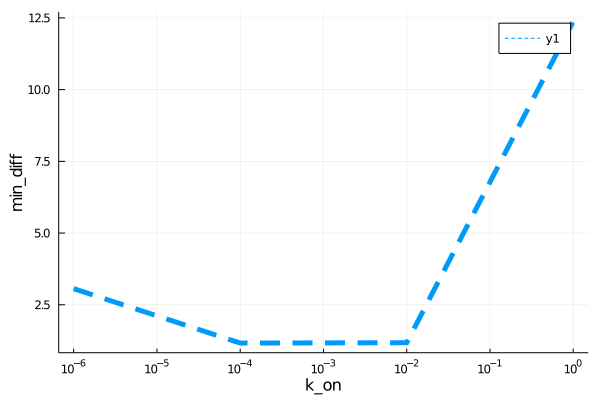

The file beside this chart, header and first rows:
para, error
1.0e-6, 3.062
0.0001, 1.166
0.01, 1.178
1.0, 12.38
